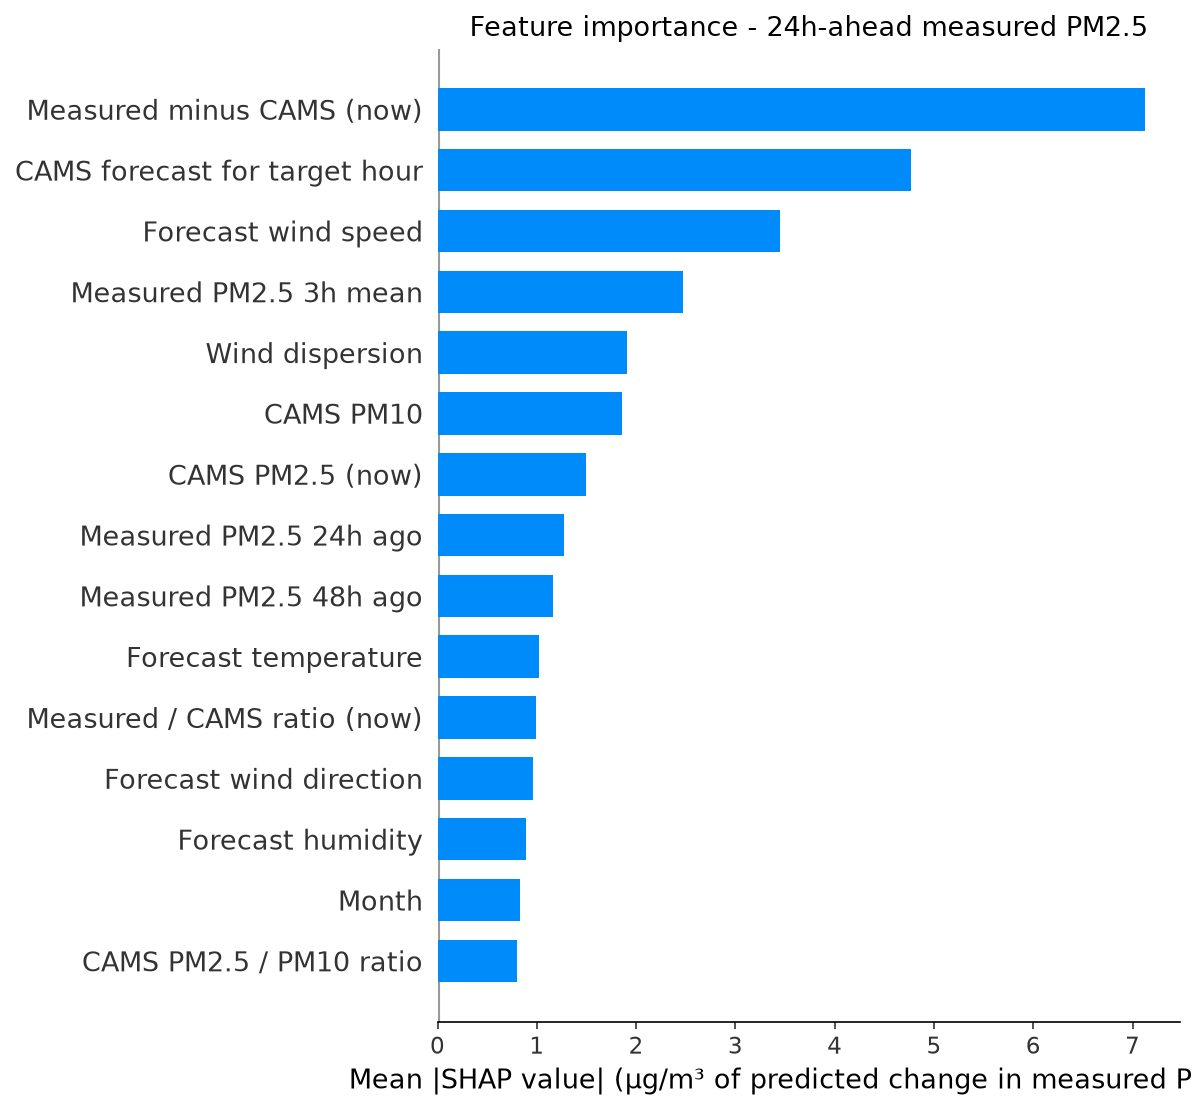

The data file committed next to this chart (first rows):
feature, label, mean_shap, horizon_hours
cams_gap, Measured minus CAMS (now), 7.121, 24
fut_cams_pm25, CAMS forecast for target hour, 4.773, 24
fut_wind_speed, Forecast wind speed, 3.444, 24
pm25_roll3, Measured PM2.5 3h mean, 2.468, 24
wind_dispersion, Wind dispersion, 1.906, 24
cams_pm10, CAMS PM10, 1.861, 24
cams_pm25, CAMS PM2.5 (now), 1.491, 24
pm25_lag24, Measured PM2.5 24h ago, 1.276, 24
pm25_lag48, Measured PM2.5 48h ago, 1.166, 24
fut_temperature, Forecast temperature, 1.025, 24
cams_ratio, Measured / CAMS ratio (now), 0.9895, 24
fut_wind_dir, Forecast wind direction, 0.9595, 24
fut_humidity, Forecast humidity, 0.8936, 24
month, Month, 0.8339, 24
pm_ratio, CAMS PM2.5 / PM10 ratio, 0.8042, 24
temperature, Temperature, 0.7691, 24
wind_dir, Wind direction, 0.7406, 24
cams_ratio_roll24, Measured / CAMS ratio (24h mean), 0.7181, 24
heat_humidity, Heat x humidity, 0.6931, 24
so2, SO2, 0.6465, 24
pressure, Pressure, 0.5525, 24
humidity, Humidity, 0.4962, 24
pm25_roll24, Measured PM2.5 24h mean, 0.467, 24
wind_speed, Wind speed, 0.4589, 24
co, CO, 0.3722, 24
pm25_lag1, Measured PM2.5 1h ago, 0.372, 24
pm25_std24, Measured PM2.5 24h volatility, 0.3693, 24
pm25_roll12, Measured PM2.5 12h mean, 0.3608, 24
pm25_lag3, Measured PM2.5 3h ago, 0.3588, 24
hour, Hour of day, 0.3377, 24
no2, NO2, 0.33, 24
ozone, Ozone, 0.3199, 24
fut_pressure, Forecast pressure, 0.3142, 24
month_cos, month cos, 0.2977, 24
pm25_lag12, Measured PM2.5 12h ago, 0.2537, 24
hour_cos, hour cos, 0.2449, 24
pm25_roll6, Measured PM2.5 6h mean, 0.2288, 24
dow_cos, dow cos, 0.2231, 24
pm25_lag6, Measured PM2.5 6h ago, 0.2147, 24
day_of_week, Day of week, 0.2089, 24
dow_sin, dow sin, 0.2061, 24
month_sin, month sin, 0.1538, 24
fut_hour_cos, Target hour (cos), 0.1056, 24
hour_sin, hour sin, 0.07934, 24
fut_hour_sin, Target hour (sin), 0.02155, 24
is_rush_hour, Rush hour, 0.01781, 24
is_weekend, Weekend, 0.01442, 24
fut_is_rush_hour, Target hour is rush hour, 0.009689, 24
